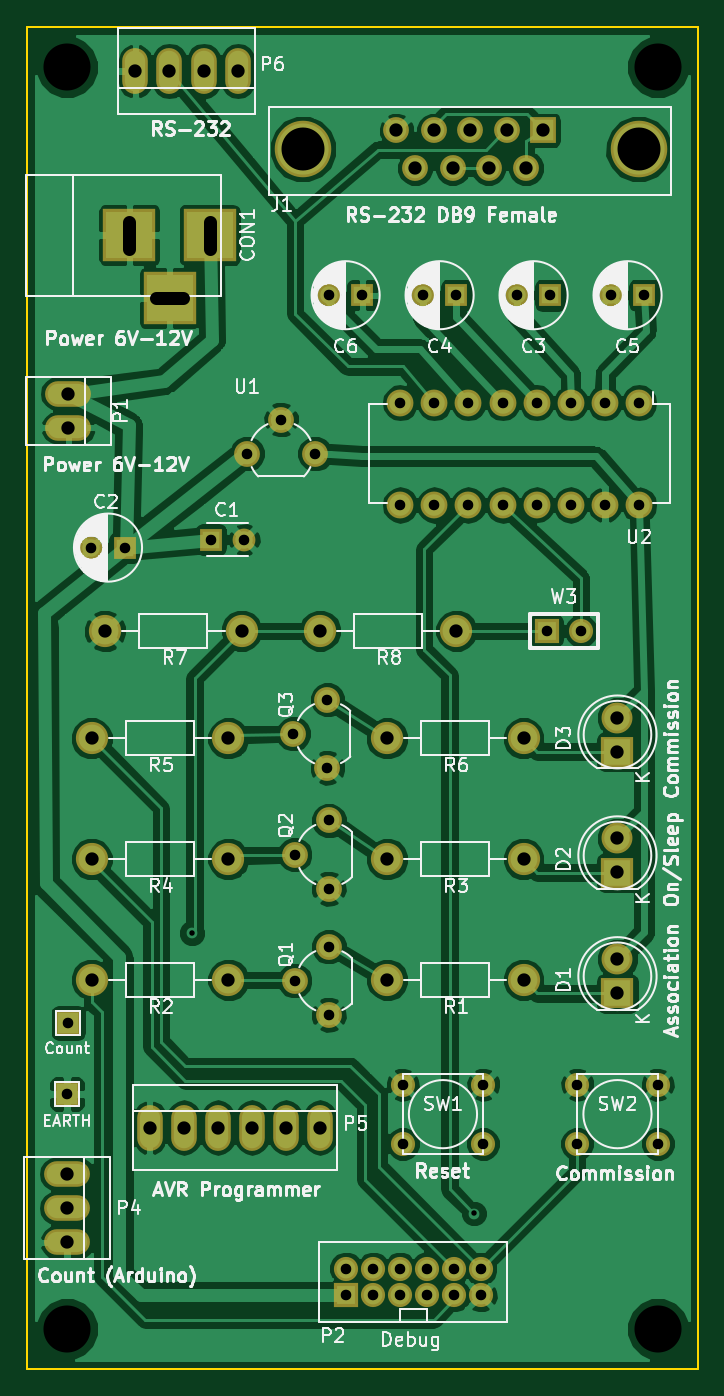
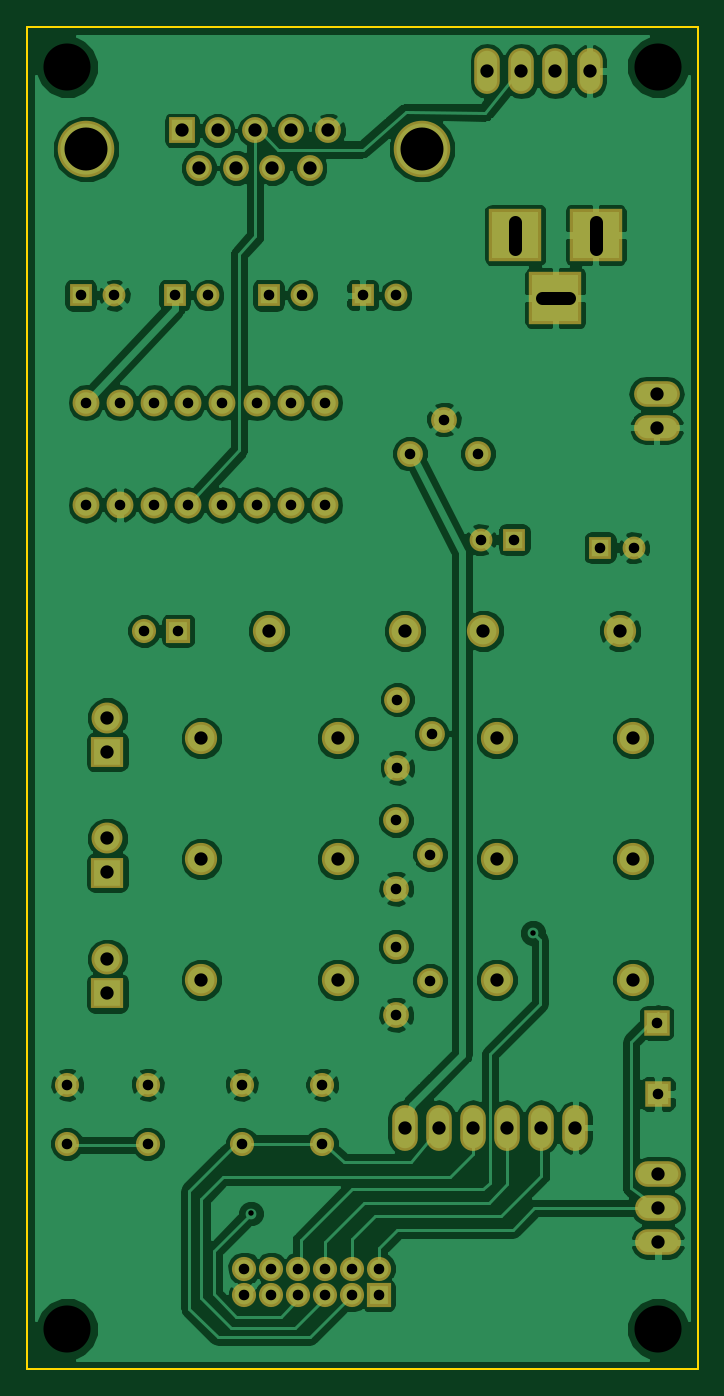
Circuit board: 9 layer files. Board 50.0 x 100.0 mm.
- bottom_copper: Kicad-TestBoard-B.Cu.gbr (125817 bytes)
- bottom_mask: Kicad-TestBoard-B.Mask.gbr (3839 bytes)
- bottom_silk: Kicad-TestBoard-B.SilkS.gbr (304 bytes)
- outline: Kicad-TestBoard-Edge.Cuts.gbr (532 bytes)
- top_copper: Kicad-TestBoard-F.Cu.gbr (124015 bytes)
- top_mask: Kicad-TestBoard-F.Mask.gbr (3839 bytes)
- top_silk: Kicad-TestBoard-F.SilkS.gbr (77611 bytes)
- drill: Kicad-TestBoard-NPTH.drl (186 bytes)
- drill: Kicad-TestBoard.drl (2215 bytes)

=== bottom_copper: Kicad-TestBoard-B.Cu.gbr (125817 bytes, source omitted) ===
=== bottom_mask: Kicad-TestBoard-B.Mask.gbr ===
G04 #@! TF.FileFunction,Soldermask,Bot*
%FSLAX46Y46*%
G04 Gerber Fmt 4.6, Leading zero omitted, Abs format (unit mm)*
G04 Created by KiCad (PCBNEW 4.0.4+e1-6308~48~ubuntu16.04.1-stable) date Wed Sep 14 13:55:48 2016*
%MOMM*%
%LPD*%
G01*
G04 APERTURE LIST*
%ADD10C,0.100000*%
%ADD11R,1.700000X1.700000*%
%ADD12C,1.700000*%
%ADD13R,1.900000X1.900000*%
%ADD14O,2.000000X2.000000*%
%ADD15C,1.800000*%
%ADD16R,1.800000X1.800000*%
%ADD17C,4.210000*%
%ADD18R,1.924000X1.924000*%
%ADD19C,1.924000*%
%ADD20C,2.398980*%
%ADD21C,1.797000*%
%ADD22O,1.906220X3.414980*%
%ADD23O,3.414980X1.906220*%
%ADD24R,3.900120X3.900120*%
%ADD25R,2.400000X2.300000*%
%ADD26C,2.300000*%
%ADD27R,1.797000X1.797000*%
G04 APERTURE END LIST*
D10*
D11*
X163700000Y-88200000D03*
D12*
X166200000Y-88200000D03*
D11*
X157300000Y-88800000D03*
D12*
X154800000Y-88800000D03*
D11*
X189000000Y-70000000D03*
D12*
X186500000Y-70000000D03*
D11*
X182000000Y-70000000D03*
D12*
X179500000Y-70000000D03*
D11*
X196000000Y-70000000D03*
D12*
X193500000Y-70000000D03*
D11*
X175000000Y-70000000D03*
D12*
X172500000Y-70000000D03*
D13*
X153000000Y-129500000D03*
X153100000Y-124200000D03*
D14*
X195600000Y-78000000D03*
X193060000Y-78000000D03*
X190520000Y-78000000D03*
X187980000Y-78000000D03*
X185440000Y-78000000D03*
X182900000Y-78000000D03*
X180360000Y-78000000D03*
X177820000Y-78000000D03*
X177820000Y-85620000D03*
X180360000Y-85620000D03*
X182900000Y-85620000D03*
X185440000Y-85620000D03*
X187980000Y-85620000D03*
X190520000Y-85620000D03*
X193060000Y-85620000D03*
X195600000Y-85620000D03*
D15*
X177800000Y-144500000D03*
X175800000Y-144500000D03*
D16*
X173800000Y-144500000D03*
D15*
X179800000Y-144500000D03*
X181800000Y-144500000D03*
X183800000Y-144500000D03*
X183800000Y-142500000D03*
X181800000Y-142500000D03*
X179800000Y-142500000D03*
X177800000Y-142500000D03*
X175800000Y-142500000D03*
X173800000Y-142500000D03*
D17*
X170554000Y-59123000D03*
X195573000Y-59123000D03*
D18*
X188461000Y-57726000D03*
D19*
X185794000Y-57726000D03*
X183000000Y-57726000D03*
X180333000Y-57726000D03*
X177539000Y-57726000D03*
X187191000Y-60520000D03*
X184397000Y-60520000D03*
X181730000Y-60520000D03*
X178936000Y-60520000D03*
D20*
X182000000Y-95000000D03*
X171840000Y-95000000D03*
X187000000Y-103000000D03*
X176840000Y-103000000D03*
X165000000Y-112000000D03*
X154840000Y-112000000D03*
X187000000Y-112000000D03*
X176840000Y-112000000D03*
X165000000Y-121000000D03*
X154840000Y-121000000D03*
X187000000Y-121000000D03*
X176840000Y-121000000D03*
D21*
X184000000Y-128800000D03*
X184000000Y-133200000D03*
X178000000Y-128800000D03*
X178000000Y-133200000D03*
X197000000Y-128800000D03*
X197000000Y-133200000D03*
X191000000Y-128800000D03*
X191000000Y-133200000D03*
D22*
X159150000Y-132000000D03*
X161690000Y-132000000D03*
X164230000Y-132000000D03*
X166770000Y-132000000D03*
X169310000Y-132000000D03*
X171850000Y-132000000D03*
D23*
X153000000Y-135460000D03*
X153000000Y-138000000D03*
X153000000Y-140540000D03*
D22*
X158090000Y-53300000D03*
X165710000Y-53300000D03*
X163170000Y-53300000D03*
X160630000Y-53300000D03*
D24*
X163640140Y-65520000D03*
X157640660Y-65520000D03*
X160640400Y-70219000D03*
D25*
X194000000Y-104000000D03*
D26*
X194000000Y-101460000D03*
D25*
X194000000Y-113000000D03*
D26*
X194000000Y-110460000D03*
D25*
X194000000Y-122000000D03*
D26*
X194000000Y-119460000D03*
D27*
X188730000Y-95000000D03*
D21*
X191270000Y-95000000D03*
D20*
X166000000Y-95000000D03*
X155840000Y-95000000D03*
X165000000Y-103000000D03*
X154840000Y-103000000D03*
D23*
X153100000Y-77330000D03*
X153100000Y-79870000D03*
D19*
X168940000Y-79260000D03*
X171480000Y-81800000D03*
X166400000Y-81800000D03*
X169860000Y-102660000D03*
X172400000Y-100120000D03*
X172400000Y-105200000D03*
X169960000Y-111660000D03*
X172500000Y-109120000D03*
X172500000Y-114200000D03*
X169960000Y-121060000D03*
X172500000Y-118520000D03*
X172500000Y-123600000D03*
M02*

=== bottom_silk: Kicad-TestBoard-B.SilkS.gbr ===
G04 #@! TF.FileFunction,Legend,Bot*
%FSLAX46Y46*%
G04 Gerber Fmt 4.6, Leading zero omitted, Abs format (unit mm)*
G04 Created by KiCad (PCBNEW 4.0.4+e1-6308~48~ubuntu16.04.1-stable) date Wed Sep 14 13:55:48 2016*
%MOMM*%
%LPD*%
G01*
G04 APERTURE LIST*
%ADD10C,0.100000*%
G04 APERTURE END LIST*
D10*
M02*

=== outline: Kicad-TestBoard-Edge.Cuts.gbr ===
G04 #@! TF.FileFunction,Profile,NP*
%FSLAX46Y46*%
G04 Gerber Fmt 4.6, Leading zero omitted, Abs format (unit mm)*
G04 Created by KiCad (PCBNEW 4.0.4+e1-6308~48~ubuntu16.04.1-stable) date Wed Sep 14 13:55:48 2016*
%MOMM*%
%LPD*%
G01*
G04 APERTURE LIST*
%ADD10C,0.100000*%
%ADD11C,0.150000*%
G04 APERTURE END LIST*
D10*
D11*
X150000000Y-150000000D02*
X150000000Y-50000000D01*
X200000000Y-150000000D02*
X150000000Y-150000000D01*
X200000000Y-50000000D02*
X200000000Y-150000000D01*
X150000000Y-50000000D02*
X200000000Y-50000000D01*
M02*

=== top_copper: Kicad-TestBoard-F.Cu.gbr (124015 bytes, source omitted) ===
=== top_mask: Kicad-TestBoard-F.Mask.gbr ===
G04 #@! TF.FileFunction,Soldermask,Top*
%FSLAX46Y46*%
G04 Gerber Fmt 4.6, Leading zero omitted, Abs format (unit mm)*
G04 Created by KiCad (PCBNEW 4.0.4+e1-6308~48~ubuntu16.04.1-stable) date Wed Sep 14 13:55:48 2016*
%MOMM*%
%LPD*%
G01*
G04 APERTURE LIST*
%ADD10C,0.100000*%
%ADD11R,1.700000X1.700000*%
%ADD12C,1.700000*%
%ADD13R,1.900000X1.900000*%
%ADD14O,2.000000X2.000000*%
%ADD15C,1.800000*%
%ADD16R,1.800000X1.800000*%
%ADD17C,4.210000*%
%ADD18R,1.924000X1.924000*%
%ADD19C,1.924000*%
%ADD20C,2.398980*%
%ADD21C,1.797000*%
%ADD22O,1.906220X3.414980*%
%ADD23O,3.414980X1.906220*%
%ADD24R,3.900120X3.900120*%
%ADD25R,2.400000X2.300000*%
%ADD26C,2.300000*%
%ADD27R,1.797000X1.797000*%
G04 APERTURE END LIST*
D10*
D11*
X163700000Y-88200000D03*
D12*
X166200000Y-88200000D03*
D11*
X157300000Y-88800000D03*
D12*
X154800000Y-88800000D03*
D11*
X189000000Y-70000000D03*
D12*
X186500000Y-70000000D03*
D11*
X182000000Y-70000000D03*
D12*
X179500000Y-70000000D03*
D11*
X196000000Y-70000000D03*
D12*
X193500000Y-70000000D03*
D11*
X175000000Y-70000000D03*
D12*
X172500000Y-70000000D03*
D13*
X153000000Y-129500000D03*
X153100000Y-124200000D03*
D14*
X195600000Y-78000000D03*
X193060000Y-78000000D03*
X190520000Y-78000000D03*
X187980000Y-78000000D03*
X185440000Y-78000000D03*
X182900000Y-78000000D03*
X180360000Y-78000000D03*
X177820000Y-78000000D03*
X177820000Y-85620000D03*
X180360000Y-85620000D03*
X182900000Y-85620000D03*
X185440000Y-85620000D03*
X187980000Y-85620000D03*
X190520000Y-85620000D03*
X193060000Y-85620000D03*
X195600000Y-85620000D03*
D15*
X177800000Y-144500000D03*
X175800000Y-144500000D03*
D16*
X173800000Y-144500000D03*
D15*
X179800000Y-144500000D03*
X181800000Y-144500000D03*
X183800000Y-144500000D03*
X183800000Y-142500000D03*
X181800000Y-142500000D03*
X179800000Y-142500000D03*
X177800000Y-142500000D03*
X175800000Y-142500000D03*
X173800000Y-142500000D03*
D17*
X170554000Y-59123000D03*
X195573000Y-59123000D03*
D18*
X188461000Y-57726000D03*
D19*
X185794000Y-57726000D03*
X183000000Y-57726000D03*
X180333000Y-57726000D03*
X177539000Y-57726000D03*
X187191000Y-60520000D03*
X184397000Y-60520000D03*
X181730000Y-60520000D03*
X178936000Y-60520000D03*
D20*
X182000000Y-95000000D03*
X171840000Y-95000000D03*
X187000000Y-103000000D03*
X176840000Y-103000000D03*
X165000000Y-112000000D03*
X154840000Y-112000000D03*
X187000000Y-112000000D03*
X176840000Y-112000000D03*
X165000000Y-121000000D03*
X154840000Y-121000000D03*
X187000000Y-121000000D03*
X176840000Y-121000000D03*
D21*
X184000000Y-128800000D03*
X184000000Y-133200000D03*
X178000000Y-128800000D03*
X178000000Y-133200000D03*
X197000000Y-128800000D03*
X197000000Y-133200000D03*
X191000000Y-128800000D03*
X191000000Y-133200000D03*
D22*
X159150000Y-132000000D03*
X161690000Y-132000000D03*
X164230000Y-132000000D03*
X166770000Y-132000000D03*
X169310000Y-132000000D03*
X171850000Y-132000000D03*
D23*
X153000000Y-135460000D03*
X153000000Y-138000000D03*
X153000000Y-140540000D03*
D22*
X158090000Y-53300000D03*
X165710000Y-53300000D03*
X163170000Y-53300000D03*
X160630000Y-53300000D03*
D24*
X163640140Y-65520000D03*
X157640660Y-65520000D03*
X160640400Y-70219000D03*
D25*
X194000000Y-104000000D03*
D26*
X194000000Y-101460000D03*
D25*
X194000000Y-113000000D03*
D26*
X194000000Y-110460000D03*
D25*
X194000000Y-122000000D03*
D26*
X194000000Y-119460000D03*
D27*
X188730000Y-95000000D03*
D21*
X191270000Y-95000000D03*
D20*
X166000000Y-95000000D03*
X155840000Y-95000000D03*
X165000000Y-103000000D03*
X154840000Y-103000000D03*
D23*
X153100000Y-77330000D03*
X153100000Y-79870000D03*
D19*
X168940000Y-79260000D03*
X171480000Y-81800000D03*
X166400000Y-81800000D03*
X169860000Y-102660000D03*
X172400000Y-100120000D03*
X172400000Y-105200000D03*
X169960000Y-111660000D03*
X172500000Y-109120000D03*
X172500000Y-114200000D03*
X169960000Y-121060000D03*
X172500000Y-118520000D03*
X172500000Y-123600000D03*
M02*

=== top_silk: Kicad-TestBoard-F.SilkS.gbr (77611 bytes, source omitted) ===
=== drill: Kicad-TestBoard-NPTH.drl ===
M48
;DRILL file {KiCad 4.1.0-alpha+[number-redacted]+6904~45~ubuntu14.04.1-product} date Fri Jun 17 09:53:48 2016
;FORMAT={-:-/ absolute / inch / decimal}
FMAT,2
INCH,TZ
%
G90
G05
M72
T0
M30

=== drill: Kicad-TestBoard.drl ===
M48
;DRILL file {KiCad 4.0.4+e1-6308~48~ubuntu16.04.1-stable} date Wed Sep 14 13:55:46 2016
;FORMAT={-:-/ absolute / inch / decimal}
FMAT,2
INCH,TZ
T1C0.016
T2C0.031
T3C0.039
T4C0.126
T5C0.138
%
G90
G05
M72
T1
X6.3898Y-4.626
X7.2165Y-5.4488
T2
X6.0236Y-5.0984
X6.0276Y-4.8898
X6.0945Y-3.4961
X6.1929Y-3.4961
X6.4449Y-3.4724
X6.5433Y-3.4724
X6.5512Y-3.2205
X6.6512Y-3.1205
X6.6874Y-4.0417
X6.6913Y-4.3961
X6.6913Y-4.7661
X6.7512Y-3.2205
X6.7874Y-3.9417
X6.7874Y-4.1417
X6.7913Y-2.7559
X6.7913Y-4.2961
X6.7913Y-4.4961
X6.7913Y-4.6661
X6.7913Y-4.8661
X6.8425Y-5.6102
X6.8425Y-5.689
X6.8898Y-2.7559
X6.9213Y-5.6102
X6.9213Y-5.689
X7.Y-5.6102
X7.Y-5.689
X7.0008Y-3.0709
X7.0008Y-3.3709
X7.0079Y-5.0709
X7.0079Y-5.2441
X7.0669Y-2.7559
X7.0787Y-5.6102
X7.0787Y-5.689
X7.1008Y-3.0709
X7.1008Y-3.3709
X7.1575Y-5.6102
X7.1575Y-5.689
X7.1654Y-2.7559
X7.2008Y-3.0709
X7.2008Y-3.3709
X7.2362Y-5.6102
X7.2362Y-5.689
X7.2441Y-5.0709
X7.2441Y-5.2441
X7.3008Y-3.0709
X7.3008Y-3.3709
X7.3425Y-2.7559
X7.4008Y-3.0709
X7.4008Y-3.3709
X7.4303Y-3.7402
X7.4409Y-2.7559
X7.5008Y-3.0709
X7.5008Y-3.3709
X7.5197Y-5.0709
X7.5197Y-5.2441
X7.5303Y-3.7402
X7.6008Y-3.0709
X7.6008Y-3.3709
X7.6181Y-2.7559
X7.7008Y-3.0709
X7.7008Y-3.3709
X7.7165Y-2.7559
X7.7559Y-5.0709
X7.7559Y-5.2441
T3
X6.0236Y-5.3331
X6.0236Y-5.4331
X6.0236Y-5.5331
X6.0276Y-3.0445
X6.0276Y-3.1445
X6.0961Y-4.0551
X6.0961Y-4.4094
X6.0961Y-4.7638
X6.1354Y-3.7402
X6.224Y-2.0984
X6.2657Y-5.1969
X6.324Y-2.0984
X6.3657Y-5.1969
X6.424Y-2.0984
X6.4657Y-5.1969
X6.4961Y-4.0551
X6.4961Y-4.4094
X6.4961Y-4.7638
X6.524Y-2.0984
X6.5354Y-3.7402
X6.5657Y-5.1969
X6.6657Y-5.1969
X6.7654Y-3.7402
X6.7657Y-5.1969
X6.9622Y-4.0551
X6.9622Y-4.4094
X6.9622Y-4.7638
X6.9897Y-2.2727
X7.0447Y-2.3827
X7.0997Y-2.2727
X7.1547Y-2.3827
X7.1654Y-3.7402
X7.2047Y-2.2727
X7.2597Y-2.3827
X7.3147Y-2.2727
X7.3622Y-4.0551
X7.3622Y-4.4094
X7.3622Y-4.7638
X7.3697Y-2.3827
X7.4197Y-2.2727
X7.6378Y-3.9945
X7.6378Y-4.0945
X7.6378Y-4.3488
X7.6378Y-4.4488
X7.6378Y-4.7031
X7.6378Y-4.8031
T4
X6.7147Y-2.3277
X7.6997Y-2.3277
T5
X6.0236Y-2.0866
X6.0236Y-5.7874
X7.7559Y-2.0866
X7.7559Y-5.7874
T3
X6.2063Y-2.5402G85X6.2063Y-2.6189
G05
X6.2851Y-2.7645G85X6.3638Y-2.7645
G05
X6.4425Y-2.5402G85X6.4425Y-2.6189
G05
T0
M30

